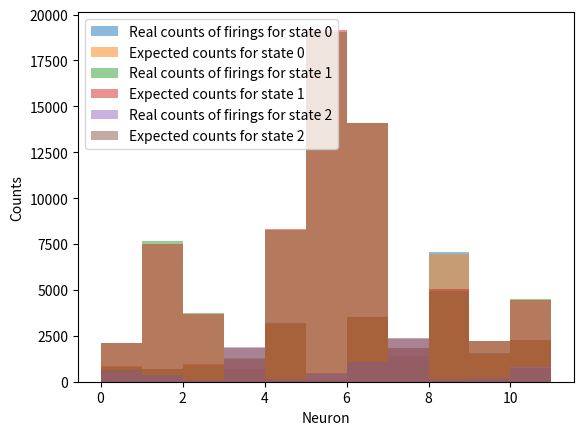
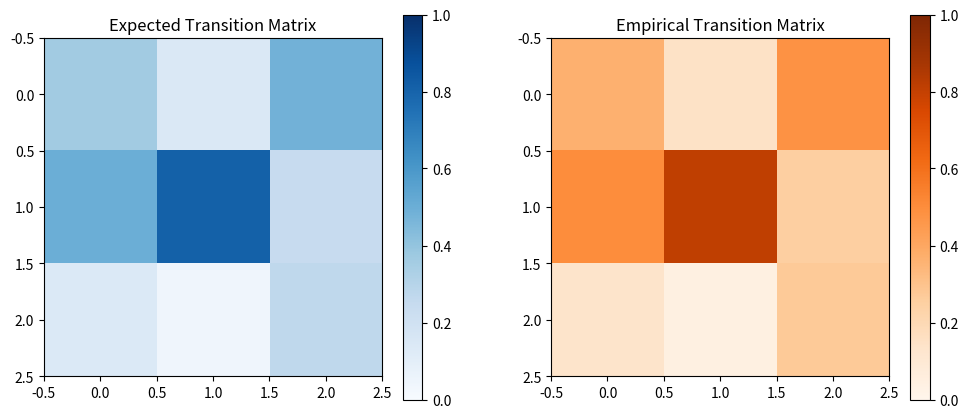

The matplotlib source for these figures, in order:

import numpy as np
import matplotlib.pyplot as plt

def initialize_parameters(N, K, seed=None):
    #Initialize parameters randomly

    if seed is not None:
        np.random.seed(seed)

    pi = np.random.dirichlet(alpha=np.ones(K))    

    check = np.allclose(sum(pi), 1, atol=1e-6)
    if check != 1:
        print("Inconsistent boundary conditions")


    # Transition matrix. it has K rows and K columns. In particular
    # the sum of probabilities from the same initial state should be 1
    gamma = np.random.dirichlet(alpha=np.ones(K), size=K).T

    sum_columns = np.sum(gamma, axis = 0)
    check = np.allclose(sum_columns, np.ones(K), atol=1e-6)
    if check != 1:
        print("Inconsistent boundary conditions")


    # I initialize the r matrix in this in order to satisfy the boundary condition (sum of 
    # columns must be 1 foreach column)
    r = np.random.dirichlet(alpha=np.ones(N + 1), size=K).T

    sum_columns = np.sum(r, axis = 0)
    check = np.allclose(sum_columns, np.ones(K), atol=1e-6)
    if check != 1:
        print("Inconsistent boundary conditions")

    return pi, gamma, r

def generate_hmm_data(T, N, K, pi, gamma, r):
    z = np.zeros(T, dtype=int)  
    y = np.zeros(T, dtype=int)  

    # Initialization t=0. I extract the value of K following the init prob
    z[0] = np.random.choice(K, p=pi)

    #data generation
    for t in range(T):
        if t > 0:
            # I take the column of gamma corresponding to z[t-1] and extract from this distribution
            z[t] = np.random.choice(K, p=gamma[:, z[t-1]])

        # I take the column of r corresponding to z[t] and extract from this prob distribution
        y[t] = np.random.choice(N + 1, p=r[:, z[t]])

    return y, z

T=100000
N=10
K=3

pi,gamma,r=initialize_parameters(N,K)
y,z=generate_hmm_data(T, N, K, pi, gamma, r)

# Firings

for i in range(K):

    mask=z==i

    y_i=y[mask]

    # Normalized histogram

    plt.hist(y_i, bins=range(N+2), label=f'Real counts of firings for state {str(i)}', alpha=0.5)

    # Compute expected counts

    expected_counts = [int(x) for x in r[:, i] * y_i.size]

    expected_outs = []  # Convert expected counts to a list of outputs

    for j, count in enumerate(expected_counts):
        expected_outs += [j] * count

    plt.hist(expected_outs, bins=range(N+2), label=f'Expected counts for state {str(i)}', alpha=0.5)
    plt.xlabel('Neuron')
    plt.ylabel('Counts')
    plt.legend()
    plt.show()

# Transitions

transition_counts = np.zeros((K, K), dtype=int)

for t in range(T - 1):
    transition_counts[z[t], z[t + 1]] += 1

# Convert counts to probabilities and set the matrix as T

row_sums = transition_counts.sum(axis=1, keepdims=True)
empirical_gamma = (transition_counts / row_sums).T

# Compare with the expected gamma
print("Expected Transition Matrix (gamma):\n", gamma)
print("\nEmpirical Transition Matrix:\n", empirical_gamma)
print("\nDifference:\n", empirical_gamma - gamma)

# Plot transition matrices

fig, axes = plt.subplots(1, 2, figsize=(12, 5))

im1 = axes[0].imshow(gamma, cmap='Blues', vmin=0, vmax=1)
axes[0].set_title("Expected Transition Matrix")
fig.colorbar(im1, ax=axes[0])

im2 = axes[1].imshow(empirical_gamma, cmap='Oranges', vmin=0, vmax=1)
axes[1].set_title("Empirical Transition Matrix")
fig.colorbar(im2, ax=axes[1])

plt.show()